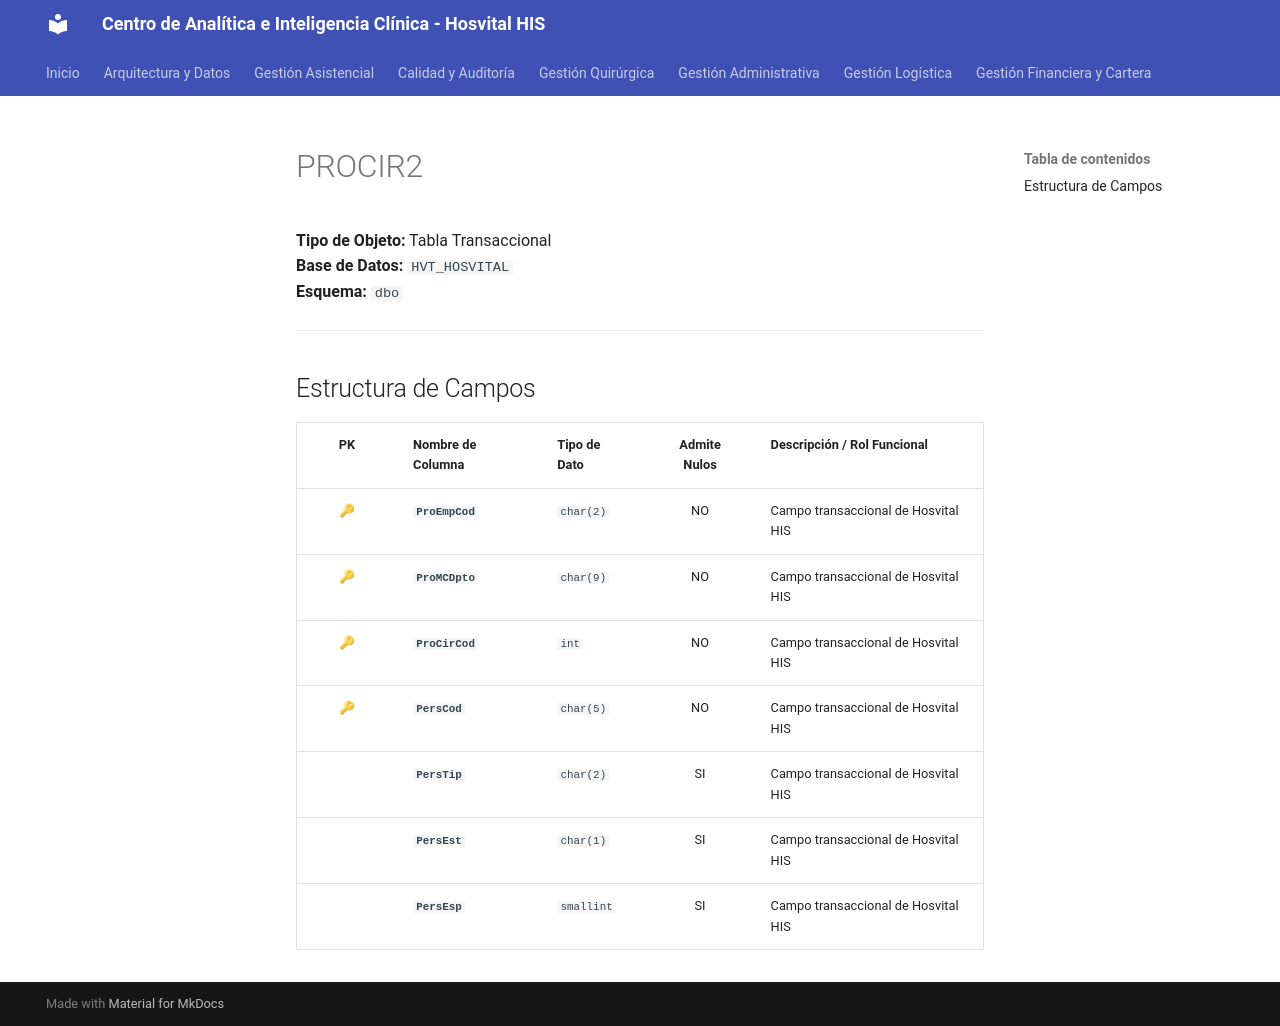

repository: SoporteSaludtech/superset-docs · page: diccionario-general/PROCIR2/index.html · generator: mkdocs

# PROCIR2

**Tipo de Objeto:** Tabla Transaccional  
**Base de Datos:** `HVT_HOSVITAL`  
**Esquema:** `dbo`

---

## Estructura de Campos

| PK | Nombre de Columna | Tipo de Dato | Admite Nulos | Descripción / Rol Funcional |
| :-: | :--- | :--- | :-: | :--- |
| 🔑 | **`ProEmpCod`** | `char(2)` | NO | Campo transaccional de Hosvital HIS |
| 🔑 | **`ProMCDpto`** | `char(9)` | NO | Campo transaccional de Hosvital HIS |
| 🔑 | **`ProCirCod`** | `int` | NO | Campo transaccional de Hosvital HIS |
| 🔑 | **`PersCod`** | `char(5)` | NO | Campo transaccional de Hosvital HIS |
|  | **`PersTip`** | `char(2)` | SI | Campo transaccional de Hosvital HIS |
|  | **`PersEst`** | `char(1)` | SI | Campo transaccional de Hosvital HIS |
|  | **`PersEsp`** | `smallint` | SI | Campo transaccional de Hosvital HIS |
